3-way image classification set "data" from GitHub (DeepLearner7/Hand-Gesture-Recognition); label vocabulary: closed hand, one finger, open palm.

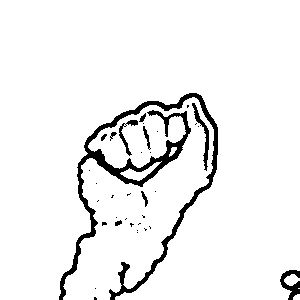
Label: closed hand

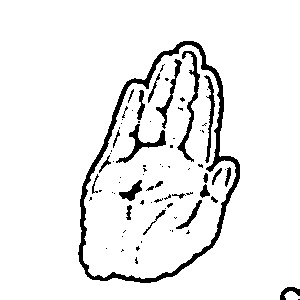
Label: open palm

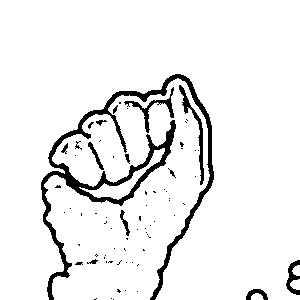
Label: closed hand

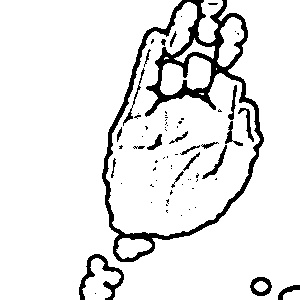
Label: open palm

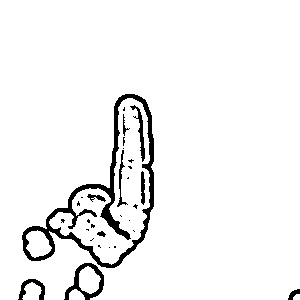
Label: one finger

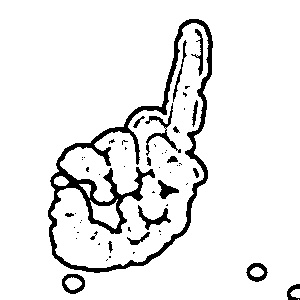
Label: one finger
